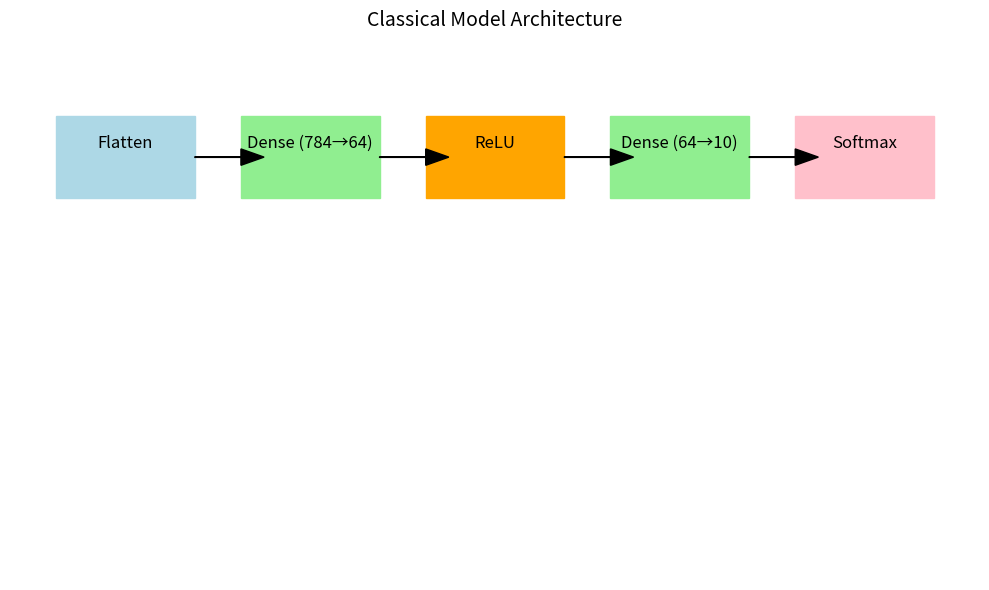
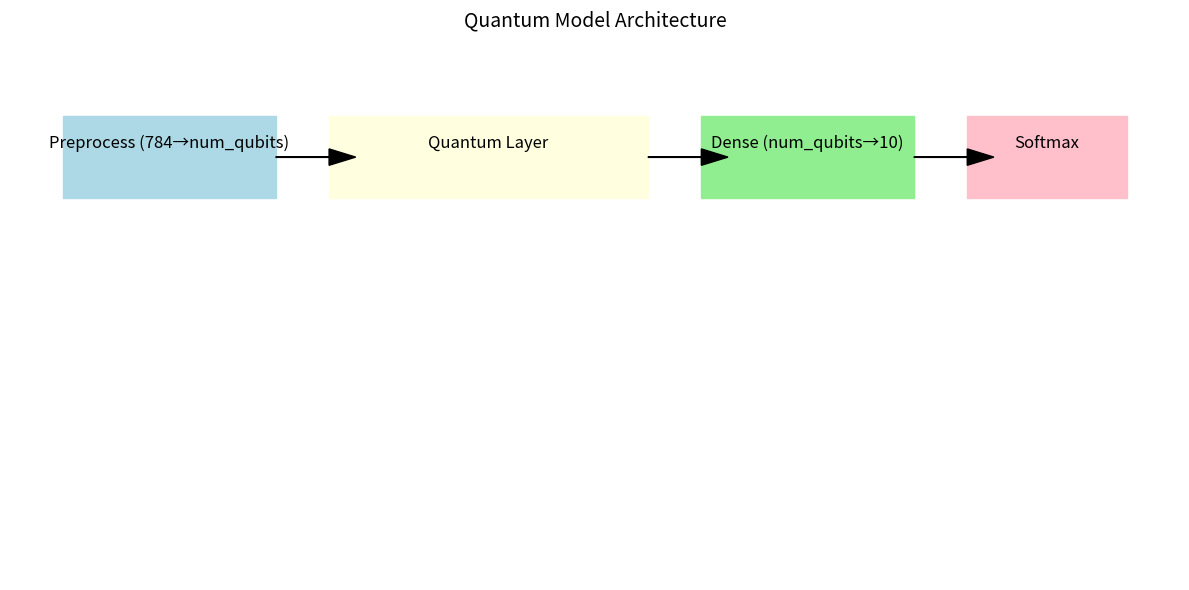

Source code (Python) for these figures, in order:
import matplotlib.pyplot as plt
import matplotlib.patches as patches

def draw_classical_model():
    """
    Manually draws a diagram of the classical model architecture.
    """
    fig, ax = plt.subplots(figsize=(10, 6))

    # Add layers
    ax.add_patch(patches.Rectangle((0.1, 0.7), 0.3, 0.15, color="lightblue", label="Flatten"))
    ax.text(0.25, 0.8, "Flatten", ha="center", va="center", fontsize=12)

    ax.add_patch(patches.Rectangle((0.5, 0.7), 0.3, 0.15, color="lightgreen"))
    ax.text(0.65, 0.8, "Dense (784→64)", ha="center", va="center", fontsize=12)

    ax.add_patch(patches.Rectangle((0.9, 0.7), 0.3, 0.15, color="orange"))
    ax.text(1.05, 0.8, "ReLU", ha="center", va="center", fontsize=12)

    ax.add_patch(patches.Rectangle((1.3, 0.7), 0.3, 0.15, color="lightgreen"))
    ax.text(1.45, 0.8, "Dense (64→10)", ha="center", va="center", fontsize=12)

    ax.add_patch(patches.Rectangle((1.7, 0.7), 0.3, 0.15, color="pink"))
    ax.text(1.85, 0.8, "Softmax", ha="center", va="center", fontsize=12)

    # Add arrows
    for x_start, x_end in zip([0.4, 0.8, 1.2, 1.6], [0.5, 0.9, 1.3, 1.7]):
        ax.arrow(x_start, 0.775, 0.1, 0, head_width=0.03, head_length=0.05, fc="black", ec="black")

    ax.set_xlim(0, 2.1)
    ax.set_ylim(0, 1)
    ax.axis("off")
    ax.set_title("Classical Model Architecture", fontsize=14)

    plt.tight_layout()
    plt.show()


def draw_quantum_model():
    """
    Manually draws a diagram of the quantum model architecture.
    """
    fig, ax = plt.subplots(figsize=(12, 6))

    # Add layers
    ax.add_patch(patches.Rectangle((0.1, 0.7), 0.4, 0.15, color="lightblue"))
    ax.text(0.3, 0.8, "Preprocess (784→num_qubits)", ha="center", va="center", fontsize=12)

    ax.add_patch(patches.Rectangle((0.6, 0.7), 0.6, 0.15, color="lightyellow"))
    ax.text(0.9, 0.8, "Quantum Layer", ha="center", va="center", fontsize=12)

    ax.add_patch(patches.Rectangle((1.3, 0.7), 0.4, 0.15, color="lightgreen"))
    ax.text(1.5, 0.8, "Dense (num_qubits→10)", ha="center", va="center", fontsize=12)

    ax.add_patch(patches.Rectangle((1.8, 0.7), 0.3, 0.15, color="pink"))
    ax.text(1.95, 0.8, "Softmax", ha="center", va="center", fontsize=12)

    # Add arrows
    for x_start, x_end in zip([0.5, 1.2, 1.7], [0.6, 1.3, 1.8]):
        ax.arrow(x_start, 0.775, 0.1, 0, head_width=0.03, head_length=0.05, fc="black", ec="black")

    ax.set_xlim(0, 2.2)
    ax.set_ylim(0, 1)
    ax.axis("off")
    ax.set_title("Quantum Model Architecture", fontsize=14)

    plt.tight_layout()
    plt.show()


if __name__ == "__main__":
    draw_classical_model()
    draw_quantum_model()